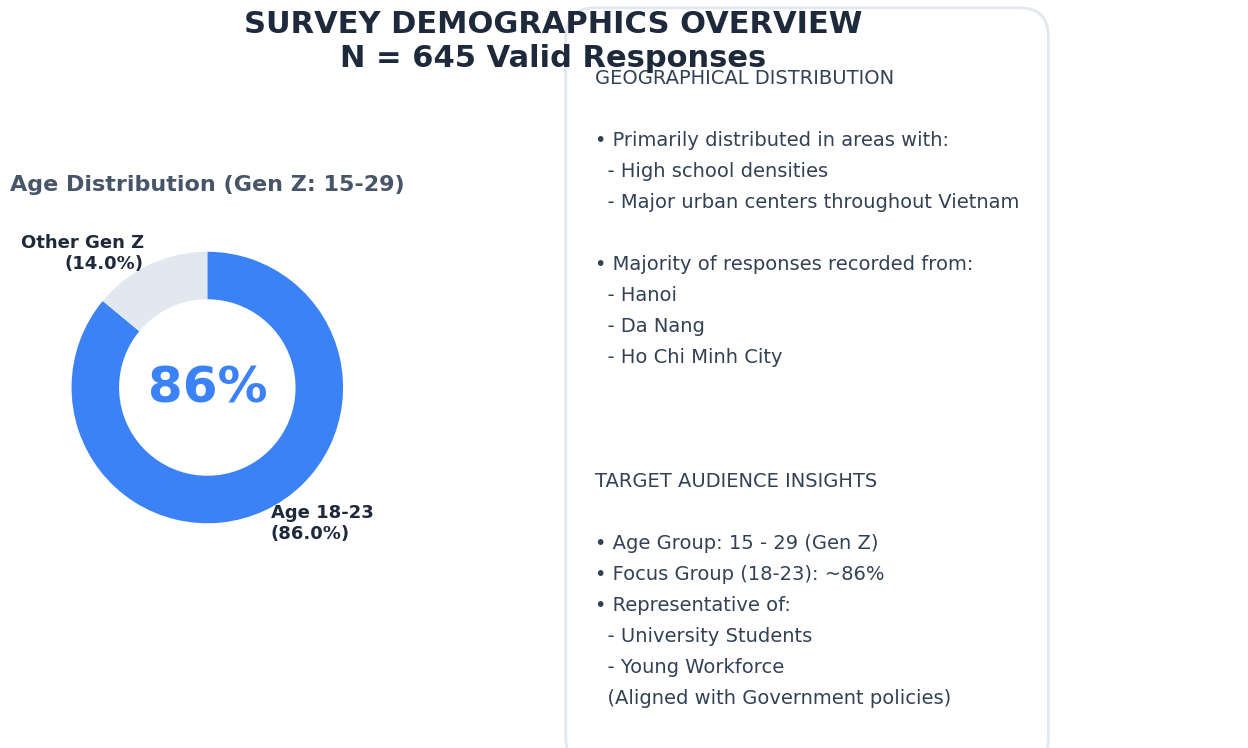

Here is the Python script that generated this plot:
import os
import matplotlib.pyplot as plt

# Create directories if they don't exist
os.makedirs(r'e:\VKU\Research\Research2026-tamli\outputs', exist_ok=True)
os.makedirs(r'C:\Users\quang\.gemini\antigravity\brain\5d3d439f-681a-4a05-8499-5b7bc51710f3\artifacts', exist_ok=True)

# Set style
plt.style.use('ggplot')

plt.rcParams['font.family'] = 'sans-serif'
plt.rcParams['font.sans-serif'] = ['Arial', 'DejaVu Sans', 'Liberation Sans', 'sans-serif']

# Create figure with 2 columns
fig, (ax1, ax2) = plt.subplots(1, 2, figsize=(14, 7), facecolor='none')
fig.suptitle('SURVEY DEMOGRAPHICS OVERVIEW\nN = 645 Valid Responses', fontsize=22, fontweight='bold', color='#1E293B', y=0.95)

# --- Left Plot: Donut Chart for Age ---
labels = ['Age 18-23\n(86.0%)', 'Other Gen Z\n(14.0%)']
sizes = [86, 14]
colors = ['#3B82F6', '#E2E8F0'] # Modern Blue and Light Gray

wedges, texts = ax1.pie(
    sizes, 
    labels=labels, 
    colors=colors, 
    startangle=90, 
    counterclock=False,
    textprops=dict(color='#1E293B', fontsize=13, fontweight='semibold'),
    wedgeprops=dict(width=0.35, edgecolor='none', linewidth=3)
)

# Add a circle at the center
centre_circle = plt.Circle((0,0), 0.50, fc='none')
ax1.add_artist(centre_circle)
ax1.set_title('Age Distribution (Gen Z: 15-29)', fontsize=16, fontweight='bold', color='#475569', pad=20)
ax1.set_facecolor('none')


# Add percentage in the center
ax1.text(0, 0, '86%', ha='center', va='center', fontsize=36, fontweight='bold', color='#3B82F6')

# --- Right Plot: Info Card ---
ax2.axis('off')
ax2.set_facecolor('#F8F9FA')

# Draw a nice background box for info
bbox_props = dict(boxstyle="round,pad=1.5", fc="#FFFFFF", ec="#E2E8F0", lw=2)
info_text = """
GEOGRAPHICAL DISTRIBUTION

• Primarily distributed in areas with:
  - High school densities
  - Major urban centers throughout Vietnam

• Majority of responses recorded from:
  - Hanoi
  - Da Nang
  - Ho Chi Minh City



TARGET AUDIENCE INSIGHTS

• Age Group: 15 - 29 (Gen Z)
• Focus Group (18-23): ~86%
• Representative of:
  - University Students
  - Young Workforce
  (Aligned with Government policies)
"""

ax2.text(0.05, 0.5, info_text, ha='left', va='center', fontsize=14, color='#334155', linespacing=1.8, bbox=bbox_props)

plt.tight_layout(rect=[0, 0.03, 1, 0.9])

# Save paths
path1 = r'e:\VKU\Research\Research2026-tamli\outputs\survey_demographics.png'
path2 = r'C:\Users\quang\.gemini\antigravity\brain\5d3d439f-681a-4a05-8499-5b7bc51710f3\artifacts\survey_demographics.png'

plt.savefig(path1, dpi=300, bbox_inches='tight', transparent=True)
plt.savefig(path2, dpi=300, bbox_inches='tight', transparent=True)

plt.close()

print(f"Charts saved to:\n1. {path1}\n2. {path2}")
